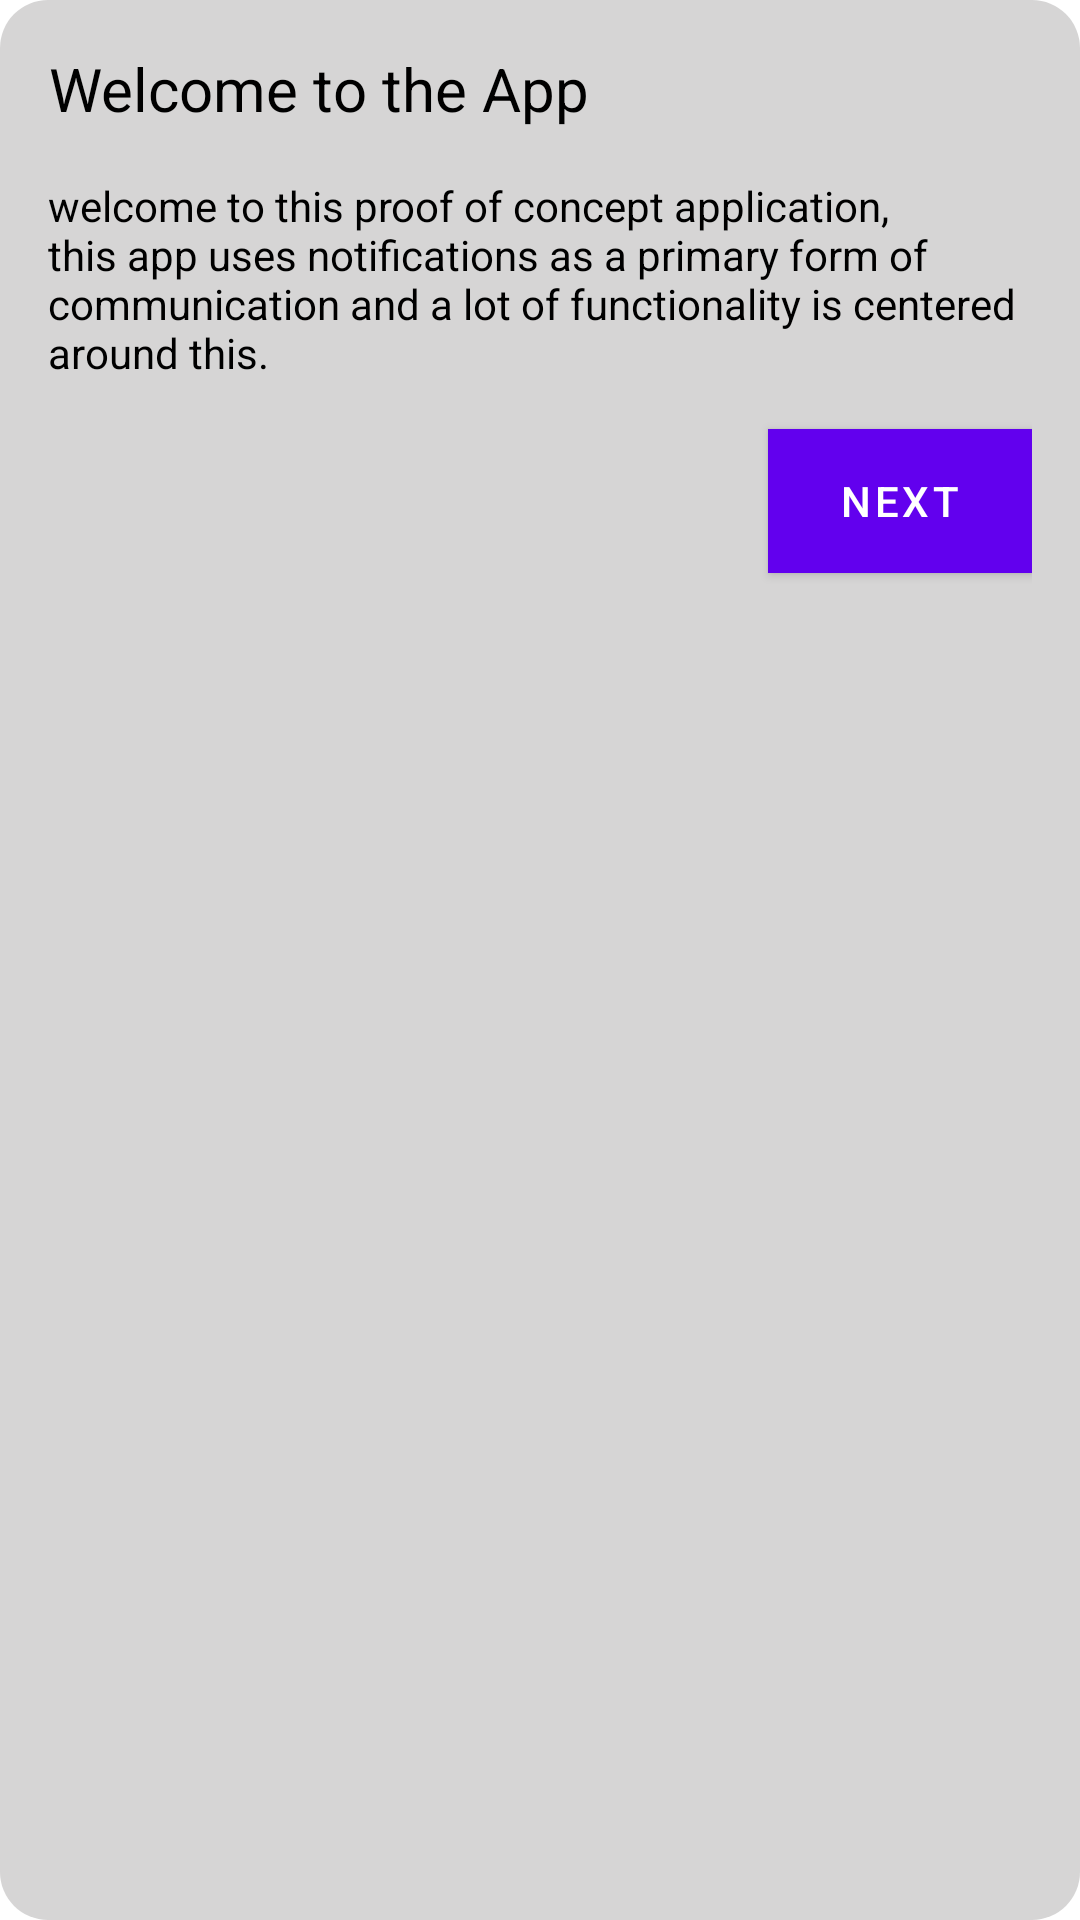

Produce the Android XML layout that renders to this screen, including the resource entries it uses.
<!-- AndroidManifest.xml: application theme Theme.FinalYearProject -->
<!-- res/layout/dialog_onboarding.xml -->
<?xml version="1.0" encoding="utf-8"?>
<LinearLayout xmlns:android="http://schemas.android.com/apk/res/android"
    android:layout_width="wrap_content"
    android:layout_height="wrap_content"
    android:padding="16dp"
    android:orientation="vertical"
    style="@style/glassbg">

    <TextView
        android:layout_width="wrap_content"
        android:layout_height="wrap_content"
        android:text="Welcome to the App"
        android:textSize="20sp"
        android:textColor="@android:color/black"
        android:gravity="center"/>

    <TextView
        android:layout_width="wrap_content"
        android:layout_height="wrap_content"
        android:text="welcome to this proof of concept application, this app uses notifications as a primary form of communication and a lot of functionality is centered around this. "
        android:layout_marginTop="16dp"
        android:textColor="@android:color/black"/>

    <Button
        android:id="@+id/btn_next"
        android:layout_width="wrap_content"
        android:layout_height="wrap_content"
        android:text="Next"
        android:textColor="@android:color/white"
        android:background="@color/colorPrimary"
        android:layout_marginTop="16dp"
        android:layout_gravity="end"/>

</LinearLayout>
<!-- resources referenced by this layout -->
<resources>
  <style name="glassbg">
          <item name="android:background">@drawable/bg_glassmorphism</item>
          <item name="android:layout_marginStart">10dp</item>
          <item name="android:layout_marginEnd">10dp</item>
          <item name="android:layout_marginBottom">10dp</item>
      </style>
  <style name="Theme.FinalYearProject" parent="Theme.MaterialComponents.DayNight.DarkActionBar">
          
          <item name="colorPrimary">@color/purple_500</item>
          <item name="colorPrimaryVariant">@color/purple_700</item>
          <item name="colorOnPrimary">@color/white</item>
          
          <item name="colorSecondary">@color/teal_200</item>
          <item name="colorSecondaryVariant">@color/teal_700</item>
          <item name="colorOnSecondary">@color/black</item>
          
          <item name="android:statusBarColor">?attr/colorPrimaryVariant</item>
          
      </style>
  <!-- drawable bg_glassmorphism (drawable) -->
  <shape xmlns:android="http://schemas.android.com/apk/res/android"
      android:shape="rectangle">
  
      
      <solid android:color="#80ADACAC" />
  
      
      <corners android:radius="16dp" />
  
      
  
  
  </shape>
  <!-- not gathered from this repository: default colours our renderer supplied (Android Studio template values) -->
  <color name="purple_500">#FF6200EE</color>
  <color name="purple_700">#FF3700B3</color>
  <color name="teal_200">#FF03DAC5</color>
  <color name="teal_700">#FF018786</color>
  <color name="black">#FF000000</color>
  <color name="white">#FFFFFFFF</color>
  <color name="colorPrimary">#FF6200EE</color>
</resources>
